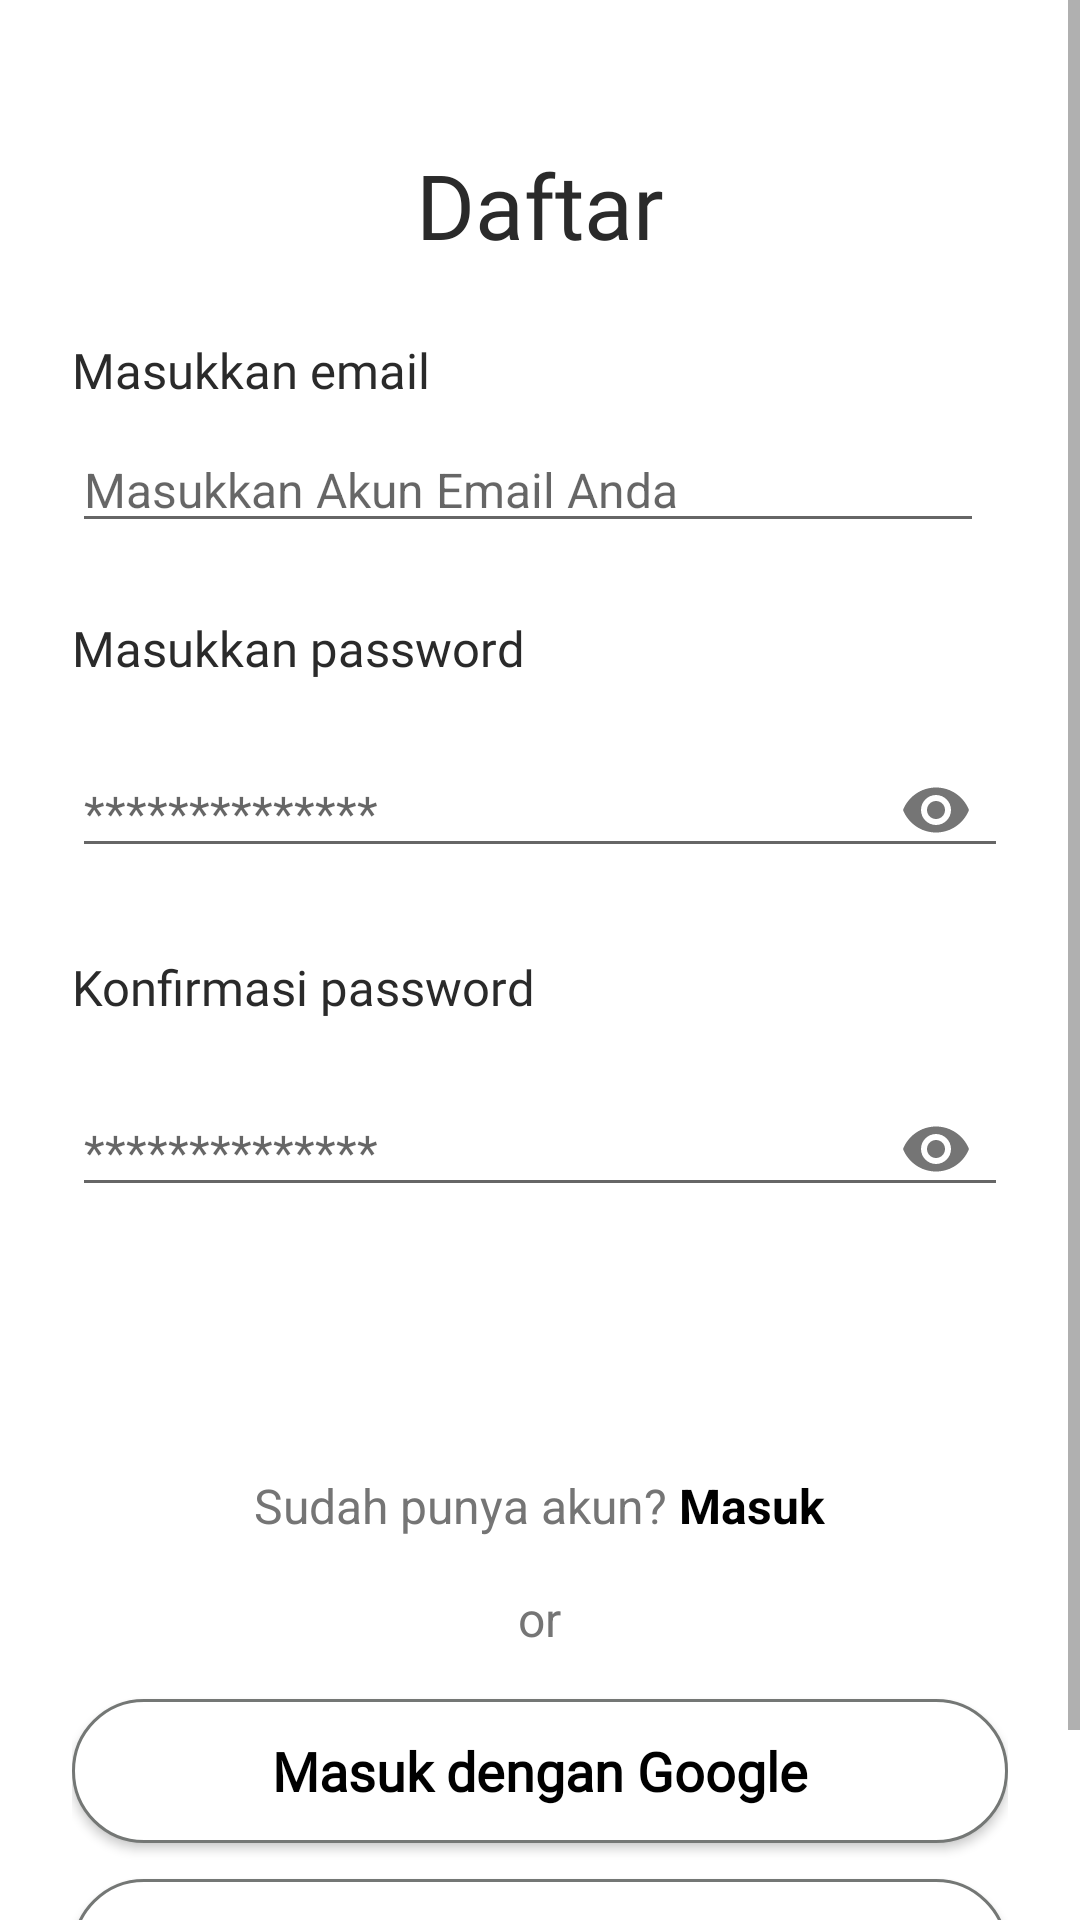

This screen was rendered from an Android layout file. Write that file and the resources it references.
<!-- AndroidManifest.xml: application theme Theme.KurirKilat -->
<!-- res/layout/fragment_email_signup.xml -->
<?xml version="1.0" encoding="utf-8"?>
<ScrollView xmlns:android="http://schemas.android.com/apk/res/android"
    xmlns:app="http://schemas.android.com/apk/res-auto"
    android:layout_width="match_parent"
    android:layout_height="match_parent"
    android:id= "@+id/layoutContent"
    android:background="@color/white">

    <RelativeLayout
        android:layout_width="match_parent"
        android:layout_height="wrap_content">

        <LinearLayout
            android:layout_width="match_parent"
            android:layout_height="match_parent"
            android:orientation="vertical"
            android:padding="24dp">

            <TextView
                android:id="@+id/tvTitle"
                android:layout_width="wrap_content"
                android:layout_height="wrap_content"
                android:layout_gravity="center_horizontal"
                android:layout_margin="24dp"
                android:fontFamily="@font/hamon2"
                android:text="Daftar"
                android:textColor="@color/font1"
                android:textSize="30sp" />

            <TextView
                android:layout_width="wrap_content"
                android:layout_height="wrap_content"
                android:text="Masukkan email"
                android:fontFamily="@font/hamon"
                android:textColor="@color/font1"
                android:textSize="16.43sp"
                android:layout_marginBottom="8dp" />

            <RelativeLayout
                android:layout_width="match_parent"
                android:layout_height="wrap_content"
                android:layout_marginBottom="24dp">

                <EditText
                    android:id="@+id/etEmail"
                    android:layout_width="match_parent"
                    android:layout_height="wrap_content"
                    android:inputType="textEmailAddress"
                    android:hint="Masukkan Akun Email Anda"
                    android:isCredential="true"
                    android:textColor="#696969"
                    android:layout_marginEnd="8dp"
                    android:textSize="16sp"
                    android:layout_alignParentStart="true"
                    android:layout_toStartOf="@id/ivEmailCheck"/>

                <ImageView
                    android:id="@+id/ivEmailCheck"
                    android:layout_width="24dp"
                    android:layout_height="24dp"
                    android:layout_alignParentEnd="true"
                    android:layout_centerVertical="true"
                    android:src="@drawable/ic_check_circle"
                    android:visibility="gone" />

            </RelativeLayout>

            <TextView
                android:layout_width="wrap_content"
                android:layout_height="wrap_content"
                android:text="Masukkan password"
                android:fontFamily="@font/hamon"
                android:textColor="@color/font1"
                android:textSize="16.43sp"
                android:layout_marginBottom="8dp" />

            <RelativeLayout
                android:layout_width="match_parent"
                android:layout_height="wrap_content"
                android:padding="0dp"
                android:layout_marginBottom="24dp">

                <com.google.android.material.textfield.TextInputLayout
                    android:layout_width="match_parent"
                    android:layout_height="wrap_content"
                    app:endIconMode="password_toggle">

                    <com.google.android.material.textfield.TextInputEditText
                        android:id="@+id/etPassword"
                        android:layout_width="match_parent"
                        android:layout_height="wrap_content"
                        android:hint="**************"
                        android:inputType="textPassword"
                        android:isCredential="true"
                        android:textColor="#212121"
                        android:textSize="16sp"/>
                </com.google.android.material.textfield.TextInputLayout>
            </RelativeLayout>

            <TextView
                android:layout_width="wrap_content"
                android:layout_height="wrap_content"
                android:text="Konfirmasi password"
                android:fontFamily="@font/hamon"
                android:textColor="@color/font1"
                android:textSize="16.43sp"
                android:layout_marginBottom="8dp" />

            <RelativeLayout
                android:id="@+id/passwordInputLayout"
                android:layout_width="match_parent"
                android:layout_height="wrap_content"
                android:layout_marginBottom="24dp"
                android:padding="0dp">

                <com.google.android.material.textfield.TextInputLayout
                    android:layout_width="match_parent"
                    android:layout_height="wrap_content"
                    app:endIconMode="password_toggle">

                    <com.google.android.material.textfield.TextInputEditText
                        android:id="@+id/etConfirmPassword"
                        android:layout_width="match_parent"
                        android:layout_height="wrap_content"
                        android:hint="**************"
                        android:inputType="textPassword"
                        android:textColor="#212121"
                        android:isCredential="true"
                        android:textSize="16sp"/>
                </com.google.android.material.textfield.TextInputLayout>
            </RelativeLayout>

            <Button
                android:id="@+id/btnSignUp"
                android:layout_width="match_parent"
                android:layout_height="48dp"
                android:layout_marginBottom="12dp"
                android:background="@drawable/button_background"
                android:text="Sign Up"
                android:textAllCaps="false"
                android:textColor="#FFFFFF"
                android:textSize="18sp" />

            <LinearLayout
                android:layout_width="match_parent"
                android:layout_height="wrap_content"
                android:gravity="center"
                android:orientation="horizontal"
                android:layout_marginBottom="16dp">

                <TextView
                    android:layout_width="wrap_content"
                    android:layout_height="wrap_content"
                    android:text="Sudah punya akun? "
                    android:textColor="#757575"
                    android:textSize="16sp" />

                <TextView
                    android:id="@+id/tvLogin"
                    android:layout_width="wrap_content"
                    android:layout_height="wrap_content"
                    android:text="Masuk"
                    android:textColor="#000000"
                    android:textSize="16sp"
                    android:textStyle="bold" />
            </LinearLayout>

            <TextView
                android:id="@+id/tvOr"
                android:layout_width="wrap_content"
                android:layout_height="wrap_content"
                android:layout_gravity="center"
                android:text="or"
                android:textColor="#757575"
                android:textSize="16sp"
                android:layout_marginBottom="16dp" />

            <Button
                android:id="@+id/btnGoogleSignIn"
                android:layout_width="match_parent"
                android:layout_height="48dp"
                android:layout_marginBottom="12dp"
                android:background="@drawable/button_background2"
                android:text="Masuk dengan Google"
                android:textAllCaps="false"
                android:textColor="@color/black"
                android:gravity="center"
                android:fontFamily="@font/calibri"
                android:textStyle="bold"
                android:textSize="18sp"
                android:drawableStart="@drawable/ic_google"
                android:drawablePadding="8dp"/>

            <Button
                android:id="@+id/btnPhoneSignUp"
                android:layout_width="match_parent"
                android:layout_height="48dp"
                android:layout_marginBottom="12dp"
                android:background="@drawable/button_background2"
                android:text="Masuk dengan Nomor Telepon"
                android:textAllCaps="false"
                android:textColor="@color/black"
                android:fontFamily="@font/calibri"
                android:textStyle="bold"
                android:textSize="17sp"
                android:gravity="center"
                android:drawableStart="@drawable/ic_phone"
                android:drawablePadding="8dp"/>
        </LinearLayout>

        <ProgressBar
            android:id="@+id/progressLoading"
            android:layout_width="wrap_content"
            android:layout_height="wrap_content"
            android:layout_centerInParent="true"
            android:visibility="gone"/>
    </RelativeLayout>
</ScrollView>
<!-- resources referenced by this layout -->
<resources>
  <color name="black">#FF000000</color>
  <color name="font1">#2A2A2A</color>
  <color name="white">#FFFFFFFF</color>
  <!-- drawable button_background2 (drawable) -->
  <?xml version="1.0" encoding="utf-8"?>
  <shape xmlns:android="http://schemas.android.com/apk/res/android"
      android:shape="rectangle">
      <solid android:color="@android:color/white" />
      <corners android:radius="28dp" />
      <stroke android:width="1dp" android:color="#747775" />
      <padding android:left="16dp" android:right="16dp" />
      <size android:height="48dp" />
      <elevation android:height="2dp" />
  </shape>
  <!-- drawable ic_check_circle (drawable) -->
  <vector android:height="24dp" android:tint="#0059FE"
      android:viewportHeight="24" android:viewportWidth="24"
      android:width="24dp" xmlns:android="http://schemas.android.com/apk/res/android">
      <path android:fillColor="@android:color/white" android:pathData="M12,2C6.48,2 2,6.48 2,12s4.48,10 10,10 10,-4.48 10,-10S17.52,2 12,2zM10,17l-5,-5 1.41,-1.41L10,14.17l7.59,-7.59L19,8l-9,9z"/>
  </vector>
  <!-- drawable ic_phone (drawable) -->
  <vector android:height="24dp"
      android:viewportHeight="24" android:viewportWidth="24"
      android:width="24dp" xmlns:android="http://schemas.android.com/apk/res/android">
      <path
          android:fillColor="#000000"
      android:pathData="M6.62,10.79c1.44,2.83 3.76,5.14 6.59,6.59l2.2,-2.2c0.27,-0.27 0.67,-0.36 1.02,-0.24 1.12,0.37 2.33,0.57 3.57,0.57 0.55,0 1,0.45 1,1V20c0,0.55 -0.45,1 -1,1 -9.39,0 -17,-7.61 -17,-17 0,-0.55 0.45,-1 1,-1h3.5c0.55,0 1,0.45 1,1 0,1.25 0.2,2.45 0.57,3.57 0.11,0.35 0.03,0.74 -0.25,1.02l-2.2,2.2z"/>
  </vector>
  <style name="Theme.KurirKilat" parent="Theme.AppCompat.Light.NoActionBar">
          
      </style>
</resources>
